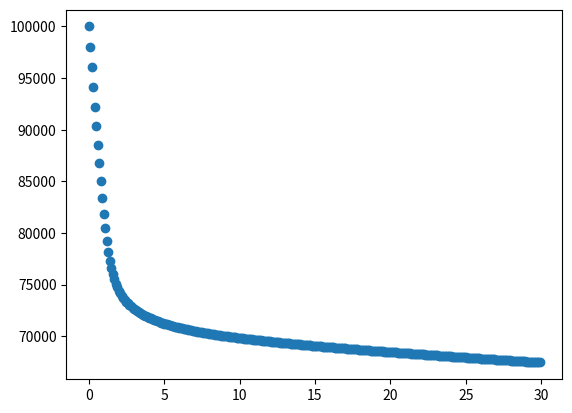

The matplotlib source for this figure:
import numpy as np
import matplotlib.pyplot as plt
from scipy.integrate import solve_ivp

import time

t0 = time.time()
# from scipy.integrate import odeint

# the issue is that the velocity is falling off too quickly
# should be decreasing inverse exponentially


def inital_parameter():
    """
    Creating the initial conditions for the quantities
    that will be solved in the ODE solver

    Returns
    -----------------
    An array containing the following quantities

    C_D : float, dimensionless
        Coefficient of drag.

    C_H : float, W/(m**2*K)
        The heat transfer coefficient

    Q : float, K*s/W  
        The heat of ablation constant
		# consider unit equation for:
		# dm/dt=(-C_H * rho_a(z) * area(r) * v ** 3) / (2 * Q)
	    # [kg/s]=[W/(K*m**2)]*[kg/m**3]*[m**2]*[m**3/s**3]/{Q}
        # -> {Q}=[K*s]/[W]

    C_L : float, dimensionless
        The coefficient of lift

    alpha : float, dimensionless
        Dispersion coefficient

    H : float, m
        Atmospheric scale height

    rho_0 : float, kg / m ** 3
        Atmospheric density at sea level

    R_E : float, m
        The radius of the Earth

    r : float, m
        The radius of the asteroid

    g_E : float, m / 2 ** 2
        The acceleration due to gravity of the earth

    tensile_strength : float ...............

    """

    global C_D
    global C_H
    global Q
    global C_L
    global alpha
    global H
    global rho_0
    global R_E
    global g_E
    global tensile_strength

    C_D = 1.0
    C_H = 0.1
    Q = 1E7
    C_L = 1E-3
    alpha = 0.3
    H = 8e3
    rho_0 = 1.2
    R_E = 6.371e6
    g_E = 9.81
    tensile_strength = 1e100 # need some reasonable values

def initial_variables():
    """
    Creating the initial conditions for the quantities
    that will be solved in the ODE solver

    Returns
    -----------------
    An array containing the following quantities

    v_init : float
    The inital velocity

    m_init : float
        The intial mass

    theta_init : float
        The initial entry angle

    z_init : float
        The initial altitude that the asteroid is measured from

    x_init : float
        The initial condition zeroing the horizontal displacement ******** In which axes

    r_init : float
        The initial condition for the radius of the asteroid
    """

    v_init = 2e4
    m_init = 1000
    theta_init = 80 * np.pi / 180
    z_init = 1e5
    x_init = 0
    r_init = 19.5
    return np.array([v_init,
                     m_init,
                     theta_init,
                     z_init,
                     x_init,
                     r_init])


def ke(m, v):
    return 0.5 * m * v ** 2


def dv(z, r, v, theta, m):
    return (-C_D * rho_a(z) * area(r) * v ** 2) / (2 * m) + g_E * np.sin(theta)


def rho_a(z):
    return rho_0 * np.exp(-z / H)


def dz(theta, v):
    return -v * np.sin(theta)


def dtheta(theta, v, z, m, r):
    return (g_E * np.cos(theta) / v) - ((C_L * rho_a(z) * area(r) * v) /
                                        (2 * m)) - ((v * np.cos(theta)) / (R_E + z))


def dx(theta, v, z):
    return (v * np.cos(theta)) / (1 + z / R_E)


def dm(z, r, v):
    return (-C_H * rho_a(z) * area(r) * v ** 3) / (2 * Q)


def area(r):
    return np.pi * r ** 2


def volume(r):
    return 4 / 3 * np.pi * r ** 3


def dr(z, m, r):
    return 7 / 2 * alpha * rho_a(z) / (m / volume(r))


def density(m, r):
    return m / volume(r)


def mass(rho, r):
    return rho*volume(r)


def deg_to_rad(deg):
    return deg*np.pi/ 180


def rad_to_degrees(rad):
    return rad*180/np.pi


def graph_plot(t, states):
    plt.plot(t, states[:, 0])
    plt.xlabel('Time (s)')
    plt.ylabel('Velocity (m/s)')
    plt.show()

    plt.plot(t, states[:, 3])
    plt.xlabel('Time (s)')
    plt.ylabel('Altitude (m)')
    plt.show()

    plt.plot(states[:, 3], states[:, 0])
    plt.xlabel('Altitude (m)')
    plt.ylabel('Velocity (m/s)')
    plt.show()

    plt.figure()
    plt.subplot(211)
    plt.plot(t, states[:, 3])
    plt.ylabel('Height')
    plt.subplot(212)
    plt.plot(t, states[:, 3])
    plt.ylabel('Speed')
    plt.xlabel('Time')
    plt.show()


def event(t, state):
    # when event passes through 0 then it occurs
    return (rho_a(state[3]) * state[0] ** 2) - tensile_strength
event.terminal = True


def ode_solver_pre_burst(t, state):
    f = np.zeros_like(state)
    v, m, theta, z, x, r = state
    f[0] = dv(z, r, v, theta, m)
    f[1] = dm(z, r, v)
    f[2] = dtheta(theta, v, z, m, r)
    f[3] = dz(theta, v)
    f[4] = dx(theta, v, z)
    f[5] = 0
    return f


def ode_solver_post_burst(t, state):
    f = np.zeros_like(state)
    v, m, theta, z, x, r = state
    f[0] = dv(z, r, v, theta, m)
    f[1] = dm(z, r, v)
    f[2] = dtheta(theta, v, z, m, r)
    f[3] = dz(theta, v)
    f[4] = dx(theta, v, z)
    f[5] = dr(z, m, r)
    return f



def main():
    inital_parameter()
    state0 = initial_variables()
    dt = 0.1
    t = np.arange(0.0, 30.0, dt)

    # =============================================================================
    #     SOLVE_IVP
    # =============================================================================

    ts = []
    vs = []
    ms = []
    thetas = []
    zs = []
    xs = []
    rs = []

    n = 0
    burst = False
    while n < 2:
        if burst == False:
            states = solve_ivp(ode_solver_pre_burst, (0, 35), state0, t_eval=t, method='RK45',
                               events=event)  # need to fix the f tomorrow
        else:
            states = solve_ivp(ode_solver_post_burst, (0, 35), state0, method='RK45')
        ts.append(states.t)
        vs.append(states.y[0])
        ms.append(states.y[1])
        thetas.append(states.y[2])
        zs.append(states.y[3])
        xs.append(states.y[4])
        rs.append(states.y[5])
        print('Here')
        if states.status == 1:  # Event was hit
            # New start time for integration
            t = states.t[-1]
            # Reset initial state
            state0 = states.y[:, -1]
            burst = True
            n += 1
            break
        else:
            break
    ts = ts[0]
    zs = zs[0]

    plt.scatter(ts, zs)#, '-')

    plt.show()
    #KE = 0.5 * m * v ** 2

    # plt.figure()
    # plt.subplot(311)
    # plt.plot(ts, zs)
    # plt.ylabel("Height")
    #
    # plt.subplot(312)
    # plt.ylabel("Speed")
    # plt.plot(ts, vs)
    # plt.plot
    #
    # plt.subplot(313)
    # plt.ylabel("Energy")
    # plt.xlabel("Time")

    #plt.plot(t, KE)
    #plt.show()

    # states = odeint(ode_solver, state0, t, tfirst=True)
    # graph_plot(t, states)


main()
# if __name__ == "main":
#     main()


'''
=============================================================================
ODEINT
=============================================================================

states = odeint(f, state0, t, tfirst = True)

v = states[:, 0]
m = states[:, 1]
theta = states[:, 2]
z = states[:, 3]
x = states[:,4]
r = states[:,5]


KE = 0.5 * m * v**2


plt.figure()
plt.subplot(211)
plt.plot(t,z)
plt.ylabel("Height")

plt.subplot(212)
plt.ylabel("Speed")
plt.xlabel("Time")
plt.plot(t,v)

'''

t_end = time.time()

print('Code run time %s' %(t_end - t0))